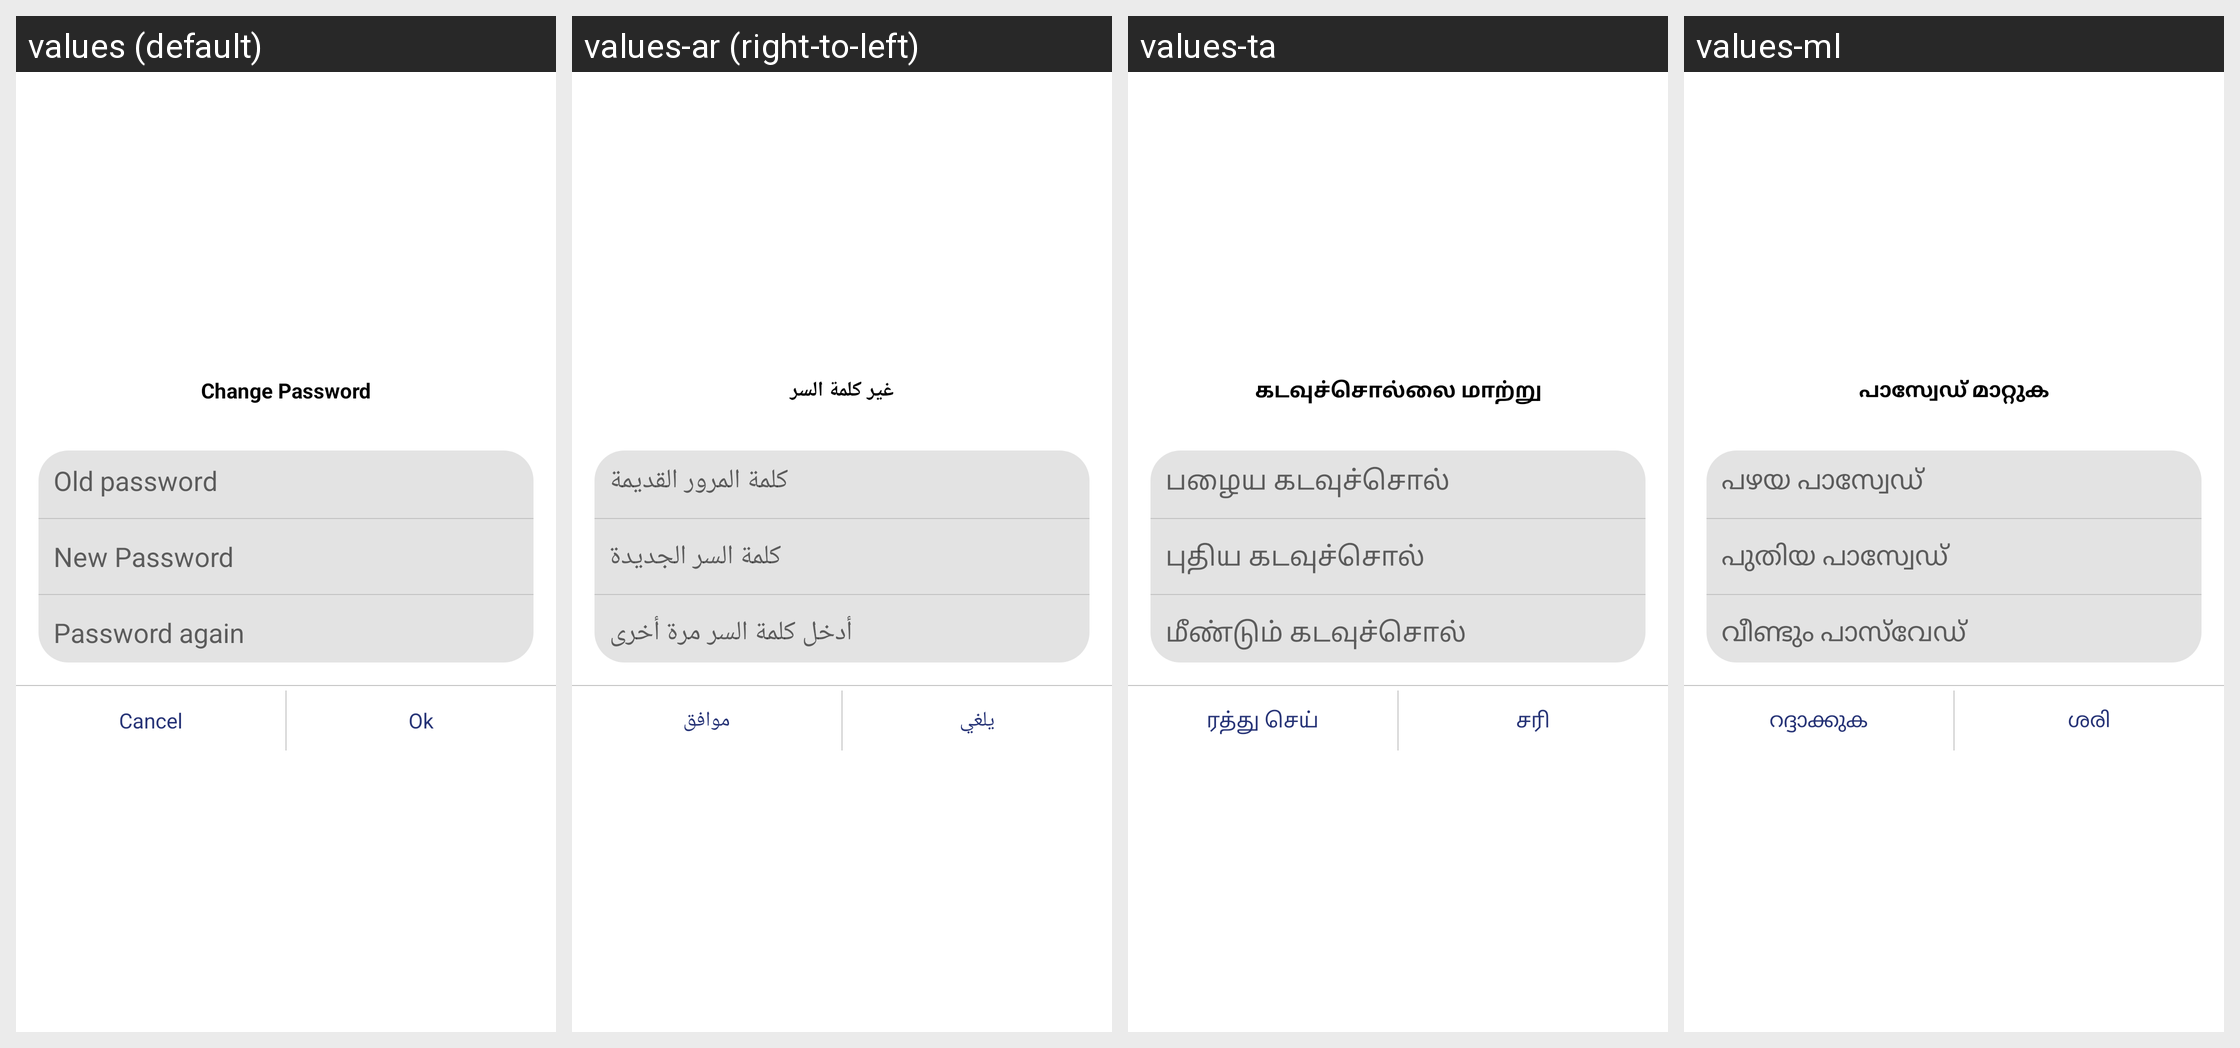

Locale-by-locale string values for the Android screen shown in this grid:
Android screen res/layout/dialogbox_change_password.xml rendered under 4 locales, left to right: values (default), values-ar (right-to-left), values-ta, values-ml. Device: Nexus 5 (rendered at 1080×1920; each locale shown at half size, 540×960, under a caption strip naming it); theme Theme.Skils.
Other locales in the repository, not shown: values-es, values-fr, values-hi.
Strings drawn on this screen, with the default value and each locale's value (text and hints the layout hard-codes, and strings that could not be matched under every locale, appear in the picture but are not listed):

change_password
  values: Change Password
  values-ar: غير كلمة السر
  values-ta: கடவுச்சொல்லை மாற்று
  values-ml: പാസ്വേഡ് മാറ്റുക

old_password
  values: Old password
  values-ar: كلمة المرور القديمة
  values-ta: பழைய கடவுச்சொல்
  values-ml: പഴയ പാസ്വേഡ്

new_password
  values: New Password
  values-ar: كلمة السر الجديدة
  values-ta: புதிய கடவுச்சொல்
  values-ml: പുതിയ പാസ്വേഡ്

password_again
  values: Password again
  values-ar: أدخل كلمة السر مرة أخرى
  values-ta: மீண்டும் கடவுச்சொல்
  values-ml: വീണ്ടും പാസ്‌വേഡ്

cancel
  values: Cancel
  values-ar: يلغي
  values-ta: ரத்து செய்
  values-ml: റദ്ദാക്കുക

ok
  values: Ok
  values-ar: موافق
  values-ta: சரி
  values-ml: ശരി
